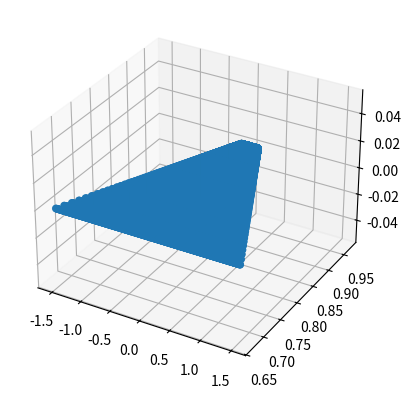

Recreate this plot in Python.
import numpy as np
import matplotlib.pyplot as plt
from mpl_toolkits import mplot3d

Rt = np.array([[9.99991076e-01, 7.11603037e-04, -4.16431458e-03, -6.38135578e-03],
                [-7.19138763e-04, 9.99998106e-01, -1.80837836e-03, -1.18687754e-01],
                [4.16301985e-03, 1.81135694e-03, 9.99989694e-01, 9.92911122e-01],
                [0, 0, 0, 1]], dtype=np.float32)
K = np.array(([140, 0, 320, 0], [0, 140, 240, 0], [0, 0, 1, 0]))
M = np.linalg.pinv(np.matmul(K, Rt))

fig = plt.figure()
ax = plt.axes(projection='3d')

x = []
y = []
z = []

for i in range(0, 640):
    for j in range(240, 480):
        coord = np.array([i, j, 1])
        res = np.matmul(M, coord)
        xc, yc, zc = res[0], res[1], res[2]
        d = -Rt[1, 3]/(yc - Rt[1, 3])
        # print(d)
        x.append((xc - Rt[0, 3])*d + Rt[0, 3])
        y.append(0)
        z.append((zc - Rt[2, 3])*d + Rt[2, 3])


ax.scatter3D(x, z, y)
plt.show()